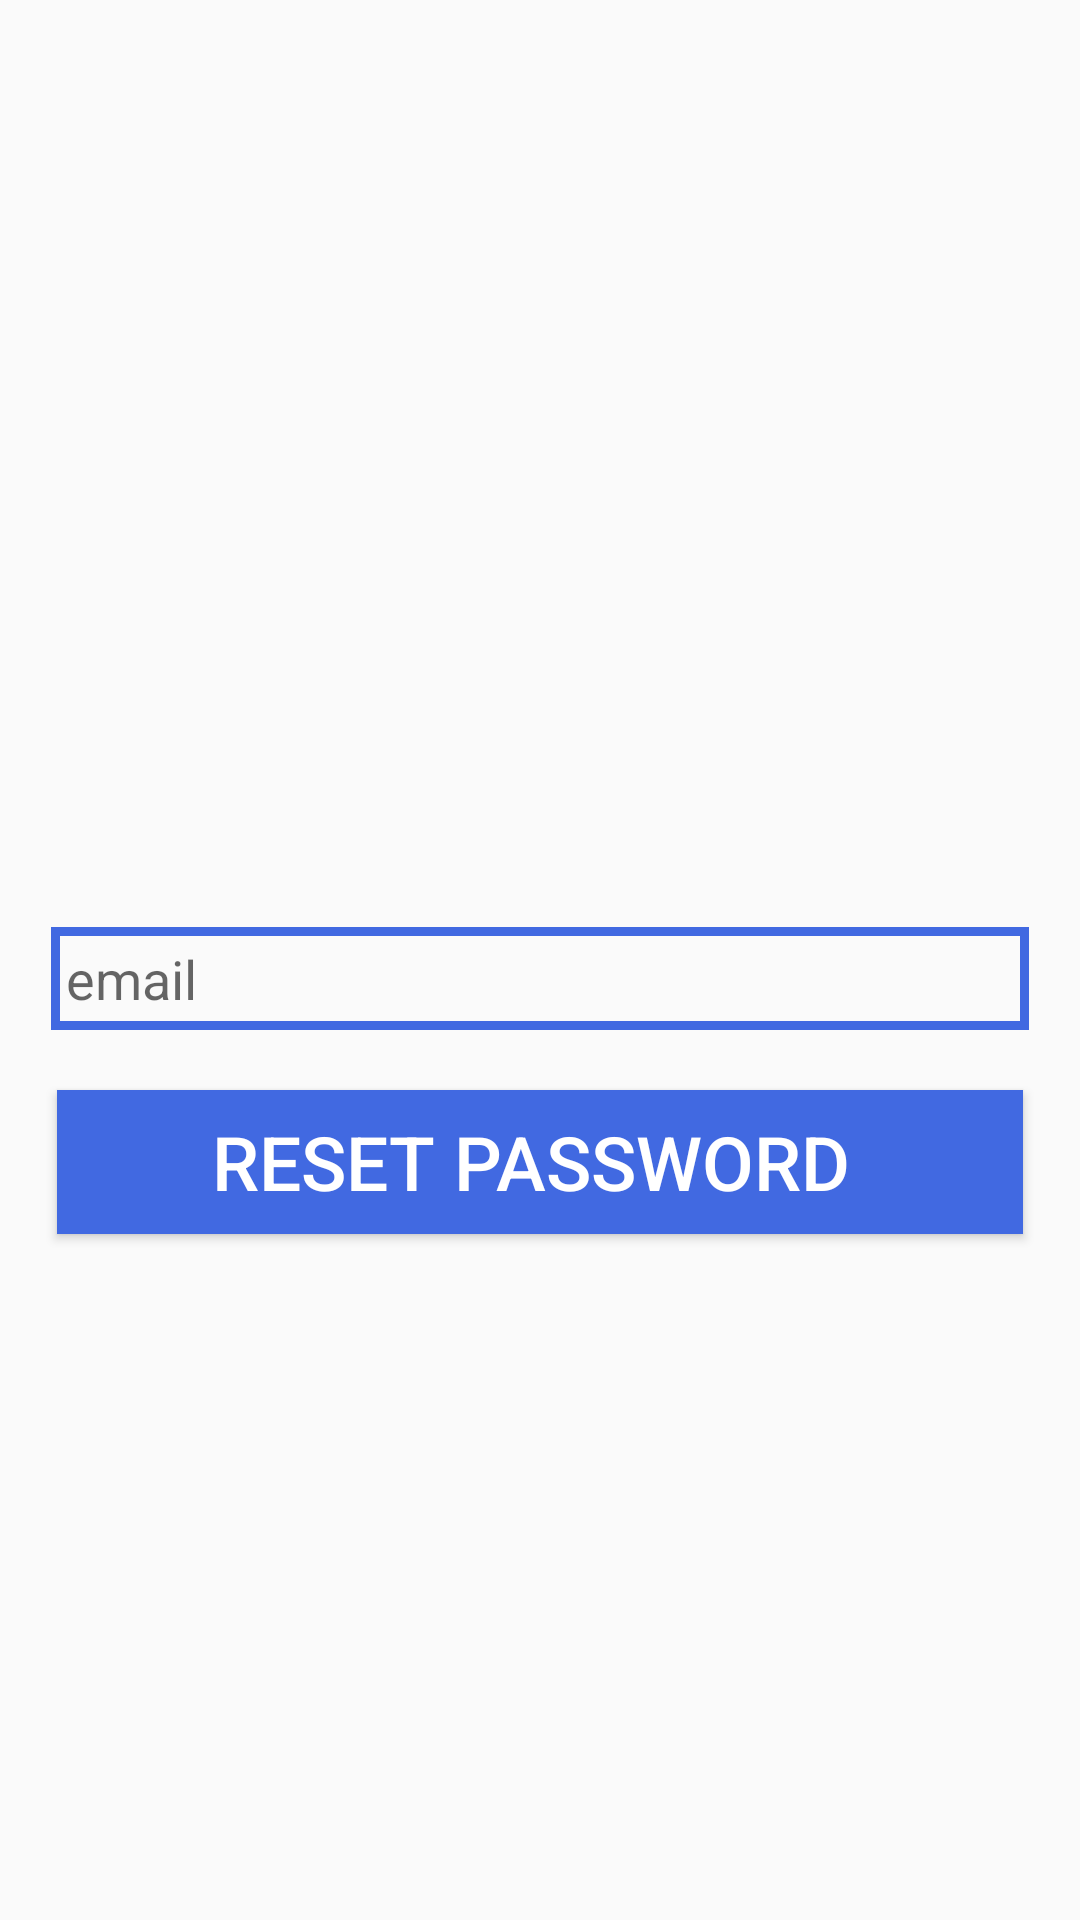

The Android layout XML behind this screen, and the referenced resources:
<!-- AndroidManifest.xml: application theme AppTheme -->
<!-- res/layout/activity_forgetpassword.xml -->
<?xml version="1.0" encoding="utf-8"?>
<RelativeLayout xmlns:android="http://schemas.android.com/apk/res/android"
    xmlns:app="http://schemas.android.com/apk/res-auto"
    xmlns:tools="http://schemas.android.com/tools"
    android:layout_width="match_parent"
    android:layout_height="match_parent"
    tools:context=".ForgetpasswordActivity">

    <ImageView
        android:id="@+id/forgetpassword_image"
        android:layout_width="match_parent"
        android:layout_height="250dp"
        android:layout_alignParentStart="true"
        android:layout_alignParentTop="true"
        android:layout_marginStart="5dp"
        android:layout_marginTop="34dp"
        android:scaleType="fitCenter"
        android:src="@drawable/forgotpassword"></ImageView>

    <EditText
        android:id="@+id/forget_email"
        android:layout_width="match_parent"
        android:layout_height="wrap_content"
        android:layout_alignParentStart="true"
        android:hint="email"
        android:layout_below="@+id/forgetpassword_image"
        android:inputType="textEmailAddress"
        android:background="@drawable/input"
        android:padding="5dp"
        android:drawableStart="@drawable/email"
        android:layout_marginTop="25dp"
        android:layout_marginLeft="17dp"
        android:layout_marginRight="17dp"
        >

    </EditText>

    <Button
        android:id="@+id/send_link"
        android:layout_width="match_parent"
        android:layout_height="wrap_content"
        android:layout_below="@+id/forget_email"
        android:padding="4dp"
        android:layout_marginTop="20dp"
        android:layout_marginLeft="19dp"
        android:layout_marginRight="19dp"
        android:text="RESET PASSWORD "
        android:textAllCaps="false"
        android:textSize="25sp"
        android:textColor="@android:color/background_light"
        android:background="@drawable/button"
        >
    </Button>

</RelativeLayout>
<!-- resources referenced by this layout -->
<resources>
  <!-- drawable button (drawable) -->
  <?xml version="1.0" encoding="utf-8"?>
  <shape xmlns:android="http://schemas.android.com/apk/res/android">
     <solid
         android:color="#4169E1"
         >
     </solid>
  </shape>
  <!-- drawable input (drawable) -->
  <?xml version="1.0" encoding="utf-8"?>
  <shape xmlns:android="http://schemas.android.com/apk/res/android">
  
      <stroke
          android:color="	#4169E1"
          android:width="3dp"
          >
  
      </stroke>
  </shape>
  <style name="AppTheme" parent="Theme.AppCompat.Light.NoActionBar">
          
          <item name="colorPrimary">@color/colorPrimary</item>
          <item name="colorPrimaryDark">@color/colorPrimaryDark</item>
          <item name="colorAccent">@color/colorAccent</item>
          <item name="android:statusBarColor">#4169E1</item>
      </style>
  <!-- not gathered from this repository: default colours our renderer supplied (Android Studio template values) -->
  <color name="colorPrimary">#FF6200EE</color>
  <color name="colorPrimaryDark">#FF3700B3</color>
  <color name="colorAccent">#FF03DAC5</color>
</resources>
